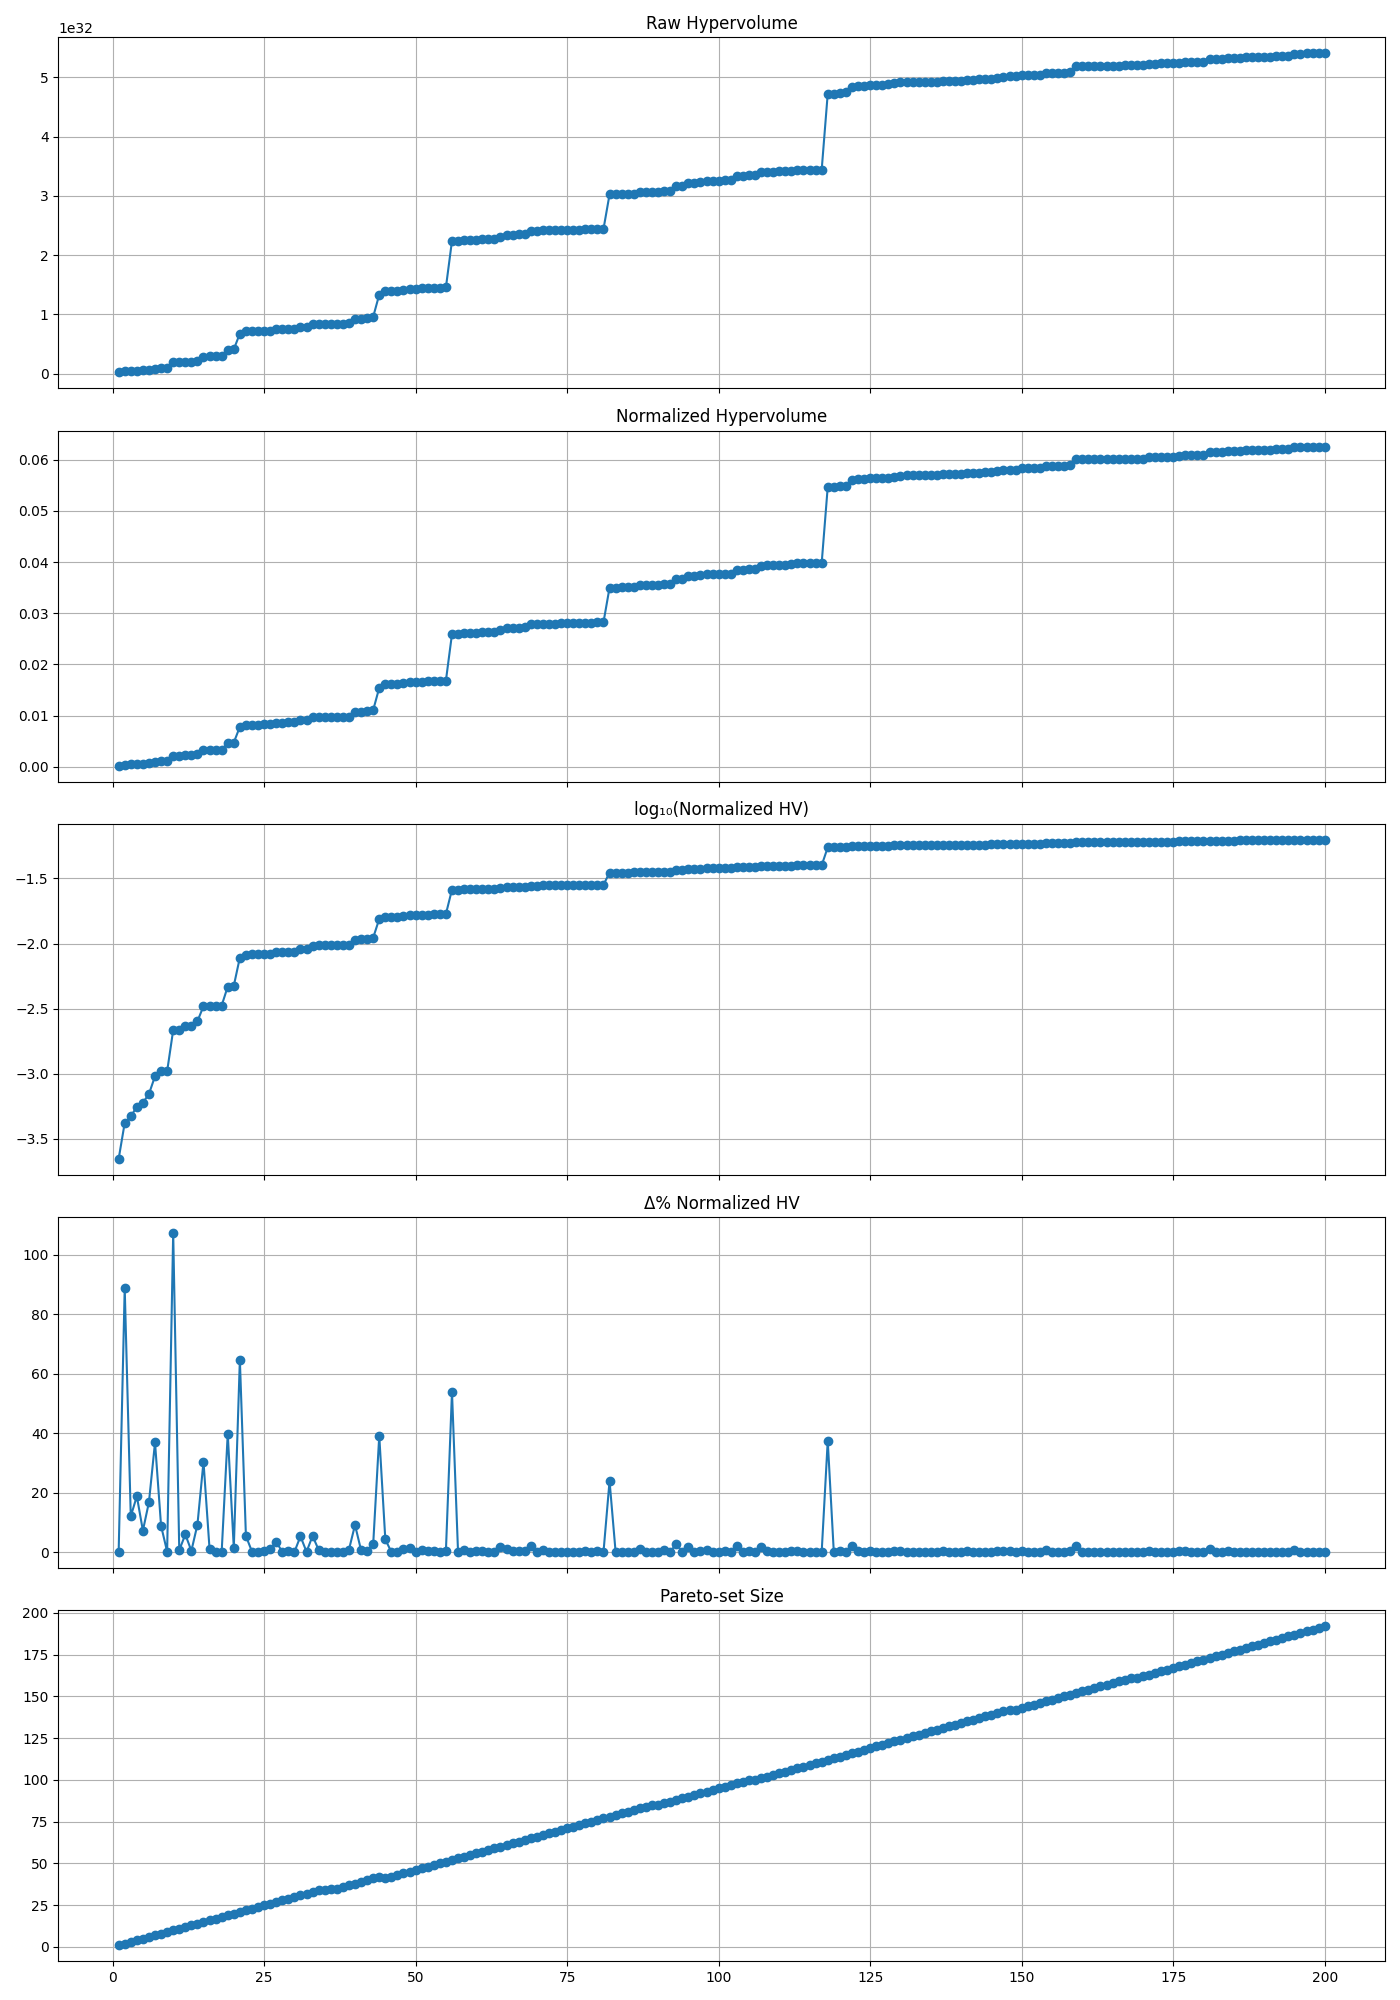

Values plotted in this chart, from the file beside it:
iteration, raw_hv, norm_hv, log10_hv, pct_gain, pareto_size
1, 1.9228110989554064e+30, 0.0002225, -3.653, 0.0, 1
2, 3.6307254400051596e+30, 0.0004202, -3.377, 88.82, 2
3, 4.067846681263828e+30, 0.0004708, -3.327, 12.04, 3
4, 4.83197674554494e+30, 0.0005593, -3.252, 18.78, 4
5, 5.181166311511115e+30, 0.0005997, -3.222, 7.227, 5
6, 6.051976051488225e+30, 0.0007005, -3.155, 16.81, 6
7, 8.284853055273154e+30, 0.0009589, -3.018, 36.9, 7
8, 9.016789148773213e+30, 0.001044, -2.981, 8.835, 8
9, 9.030641482771211e+30, 0.001045, -2.981, 0.1536, 9
10, 1.872465838232837e+31, 0.002167, -2.664, 107.3, 10
11, 1.8840736565199442e+31, 0.002181, -2.661, 0.6199, 11
12, 1.9961172874366963e+31, 0.00231, -2.636, 5.947, 12
13, 2.0045843268522537e+31, 0.00232, -2.634, 0.4242, 13
14, 2.1896757204486685e+31, 0.002534, -2.596, 9.233, 14
15, 2.85573496527444e+31, 0.003305, -2.481, 30.42, 15
16, 2.8843568534255316e+31, 0.003338, -2.476, 1.002, 16
17, 2.8848688948363823e+31, 0.003339, -2.476, 0.01775, 17
18, 2.8890045892719834e+31, 0.003344, -2.476, 0.1434, 18
19, 4.0387692620819544e+31, 0.004675, -2.33, 39.8, 19
20, 4.094924909891652e+31, 0.004739, -2.324, 1.39, 20
21, 6.745299882724829e+31, 0.007807, -2.108, 64.72, 21
22, 7.109186097777946e+31, 0.008228, -2.085, 5.395, 22
23, 7.122376462111638e+31, 0.008243, -2.084, 0.1855, 23
24, 7.125562163353039e+31, 0.008247, -2.084, 0.04473, 24
25, 7.140731590551844e+31, 0.008265, -2.083, 0.2129, 25
26, 7.212378486862123e+31, 0.008348, -2.078, 1.003, 26
27, 7.45987700815898e+31, 0.008634, -2.064, 3.432, 27
28, 7.46623046072615e+31, 0.008641, -2.063, 0.08517, 28
29, 7.489199098736678e+31, 0.008668, -2.062, 0.3076, 29
30, 7.491288354927048e+31, 0.00867, -2.062, 0.0279, 30
31, 7.889311208735109e+31, 0.009131, -2.039, 5.313, 31
32, 7.89679482706453e+31, 0.00914, -2.039, 0.09486, 32
33, 8.325414437042656e+31, 0.009636, -2.016, 5.428, 33
34, 8.386862031422775e+31, 0.009707, -2.013, 0.7381, 34
35, 8.386862031422775e+31, 0.009707, -2.013, 0.0, 34
36, 8.389988763372104e+31, 0.009711, -2.013, 0.03728, 35
37, 8.389988763372104e+31, 0.009711, -2.013, 0.0, 35
38, 8.39145167219982e+31, 0.009712, -2.013, 0.01744, 36
39, 8.459281406101083e+31, 0.009791, -2.009, 0.8083, 37
40, 9.231873445628899e+31, 0.01069, -1.971, 9.133, 38
41, 9.289301404205167e+31, 0.01075, -1.969, 0.6221, 39
42, 9.33672768474002e+31, 0.01081, -1.966, 0.5105, 40
43, 9.584549057416945e+31, 0.01109, -1.955, 2.654, 41
44, 1.3336910716445289e+32, 0.01544, -1.811, 39.15, 42
45, 1.3907147297686285e+32, 0.0161, -1.793, 4.276, 41
46, 1.3910891005243458e+32, 0.0161, -1.793, 0.02692, 42
47, 1.3924136945309312e+32, 0.01612, -1.793, 0.09522, 43
48, 1.4092214300131942e+32, 0.01631, -1.788, 1.207, 44
49, 1.4271016809635013e+32, 0.01652, -1.782, 1.269, 45
50, 1.4272550887100185e+32, 0.01652, -1.782, 0.01075, 46
51, 1.4395902422053942e+32, 0.01666, -1.778, 0.8643, 47
52, 1.4428283862066521e+32, 0.0167, -1.777, 0.2249, 48
53, 1.448511940527156e+32, 0.01677, -1.776, 0.3939, 49
54, 1.449327853071664e+32, 0.01677, -1.775, 0.05633, 50
55, 1.4562511919283287e+32, 0.01685, -1.773, 0.4777, 51
56, 2.2404205218305785e+32, 0.02593, -1.586, 53.85, 52
57, 2.2407173792505338e+32, 0.02593, -1.586, 0.01325, 53
58, 2.2543481134694734e+32, 0.02609, -1.583, 0.6083, 54
59, 2.2550246929655897e+32, 0.0261, -1.583, 0.03001, 55
60, 2.261991406745833e+32, 0.02618, -1.582, 0.3089, 56
... 140 more rows
